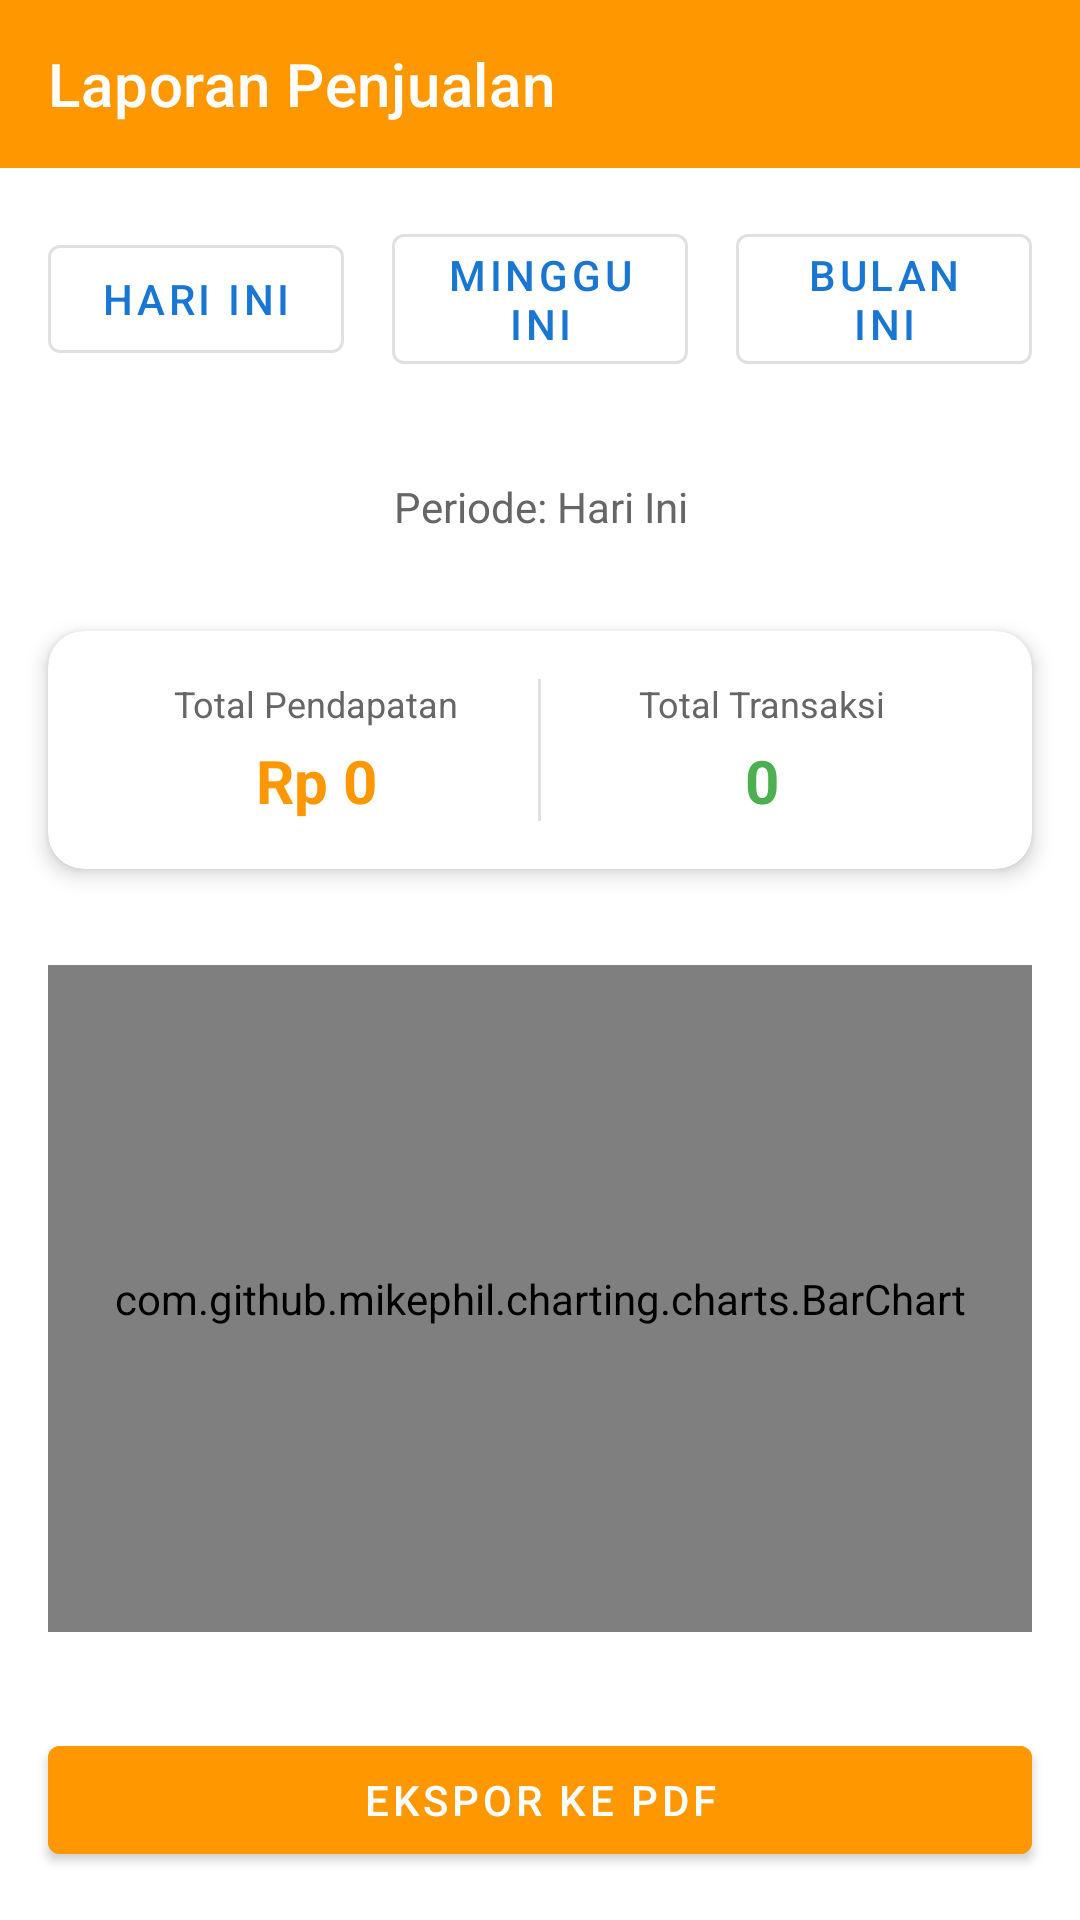

Here is an Android app screen rendered from its layout file. Give the layout XML and the strings, colors and styles it references.
<!-- AndroidManifest.xml: application theme Theme.MiniKasir -->
<!-- res/layout/activity_laporan.xml -->
<?xml version="1.0" encoding="utf-8"?>
<LinearLayout xmlns:android="http://schemas.android.com/apk/res/android"
    xmlns:app="http://schemas.android.com/apk/res-auto"
    xmlns:tools="http://schemas.android.com/tools"
    android:layout_width="match_parent"
    android:layout_height="match_parent"
    android:orientation="vertical"
    tools:context=".ui.laporan.LaporanActivity">

    <com.google.android.material.appbar.AppBarLayout
        android:layout_width="match_parent"
        android:layout_height="wrap_content"
        android:theme="@style/ThemeOverlay.AppCompat.Dark.ActionBar">

        <androidx.appcompat.widget.Toolbar
            android:id="@+id/toolbar"
            android:layout_width="match_parent"
            android:layout_height="?attr/actionBarSize"
            android:background="#FF9800"
            app:title="Laporan Penjualan"
            app:titleTextColor="@android:color/white" />
    </com.google.android.material.appbar.AppBarLayout>

    <LinearLayout
        android:layout_width="match_parent"
        android:layout_height="wrap_content"
        android:orientation="horizontal"
        android:padding="16dp"
        android:gravity="center">

        <com.google.android.material.button.MaterialButton
            android:id="@+id/btnHariIni"
            android:layout_width="0dp"
            android:layout_height="wrap_content"
            android:layout_weight="1"
            android:layout_marginEnd="8dp"
            android:text="Hari Ini"
            style="@style/Widget.MaterialComponents.Button.OutlinedButton" />

        <com.google.android.material.button.MaterialButton
            android:id="@+id/btnMingguIni"
            android:layout_width="0dp"
            android:layout_height="wrap_content"
            android:layout_weight="1"
            android:layout_marginStart="8dp"
            android:layout_marginEnd="8dp"
            android:text="Minggu Ini"
            style="@style/Widget.MaterialComponents.Button.OutlinedButton" />

        <com.google.android.material.button.MaterialButton
            android:id="@+id/btnBulanIni"
            android:layout_width="0dp"
            android:layout_height="wrap_content"
            android:layout_weight="1"
            android:layout_marginStart="8dp"
            android:text="Bulan Ini"
            style="@style/Widget.MaterialComponents.Button.OutlinedButton" />
    </LinearLayout>

    <TextView
        android:id="@+id/tvSelectedPeriod"
        android:layout_width="match_parent"
        android:layout_height="wrap_content"
        android:text="Periode: Hari Ini"
        android:textSize="14sp"
        android:textColor="#666666"
        android:padding="16dp"
        android:gravity="center" />

    <com.google.android.material.card.MaterialCardView
        android:layout_width="match_parent"
        android:layout_height="wrap_content"
        android:layout_margin="16dp"
        app:cardCornerRadius="12dp"
        app:cardElevation="4dp">

        <LinearLayout
            android:layout_width="match_parent"
            android:layout_height="wrap_content"
            android:orientation="horizontal"
            android:padding="16dp">

            <LinearLayout
                android:layout_width="0dp"
                android:layout_height="wrap_content"
                android:layout_weight="1"
                android:orientation="vertical"
                android:gravity="center">

                <TextView
                    android:layout_width="wrap_content"
                    android:layout_height="wrap_content"
                    android:text="Total Pendapatan"
                    android:textSize="12sp"
                    android:textColor="#666666"
                    android:layout_marginBottom="4dp" />

                <TextView
                    android:id="@+id/tvTotalPendapatan"
                    android:layout_width="wrap_content"
                    android:layout_height="wrap_content"
                    android:text="Rp 0"
                    android:textSize="20sp"
                    android:textStyle="bold"
                    android:textColor="#FF9800" />
            </LinearLayout>

            <View
                android:layout_width="1dp"
                android:layout_height="match_parent"
                android:background="#E0E0E0" />

            <LinearLayout
                android:layout_width="0dp"
                android:layout_height="wrap_content"
                android:layout_weight="1"
                android:orientation="vertical"
                android:gravity="center">

                <TextView
                    android:layout_width="wrap_content"
                    android:layout_height="wrap_content"
                    android:text="Total Transaksi"
                    android:textSize="12sp"
                    android:textColor="#666666"
                    android:layout_marginBottom="4dp" />

                <TextView
                    android:id="@+id/tvTotalTransaksi"
                    android:layout_width="wrap_content"
                    android:layout_height="wrap_content"
                    android:text="0"
                    android:textSize="20sp"
                    android:textStyle="bold"
                    android:textColor="#4CAF50" />
            </LinearLayout>
        </LinearLayout>
    </com.google.android.material.card.MaterialCardView>

    <com.github.mikephil.charting.charts.BarChart
        android:id="@+id/barChart"
        android:layout_width="match_parent"
        android:layout_height="0dp"
        android:layout_weight="1"
        android:layout_margin="16dp" />

    <com.google.android.material.button.MaterialButton
        android:id="@+id/btnExportPdf"
        android:layout_width="match_parent"
        android:layout_height="wrap_content"
        android:layout_margin="16dp"
        android:text="Ekspor ke PDF"
        android:backgroundTint="#FF9800" />

</LinearLayout>
<!-- resources referenced by this layout -->
<resources>
  <style name="Theme.MiniKasir" parent="Theme.MaterialComponents.Light.NoActionBar">
          <item name="colorPrimary">@color/colorPrimary</item>
          <item name="colorPrimaryDark">@color/colorPrimaryDark</item>
          <item name="colorAccent">@color/colorAccent</item>
          <item name="android:colorBackground">@color/colorBackground</item>
          <item name="colorSurface">@color/colorSurface</item>
          <item name="colorOnPrimary">@color/colorOnPrimary</item>
          <item name="colorOnBackground">@color/colorOnBackground</item>
          <item name="colorOnSurface">@color/colorOnSurface</item>
          <item name="windowActionBar">false</item>
          <item name="windowNoTitle">true</item>
      </style>
  <color name="colorPrimary">#1976D2</color>
  <color name="colorPrimaryDark">#0D47A1</color>
  <color name="colorAccent">#03A9F4</color>
  <color name="colorBackground">#FFFFFF</color>
  <color name="colorSurface">#FFFFFF</color>
  <color name="colorOnPrimary">#FFFFFF</color>
  <color name="colorOnBackground">#000000</color>
  <color name="colorOnSurface">#000000</color>
</resources>
